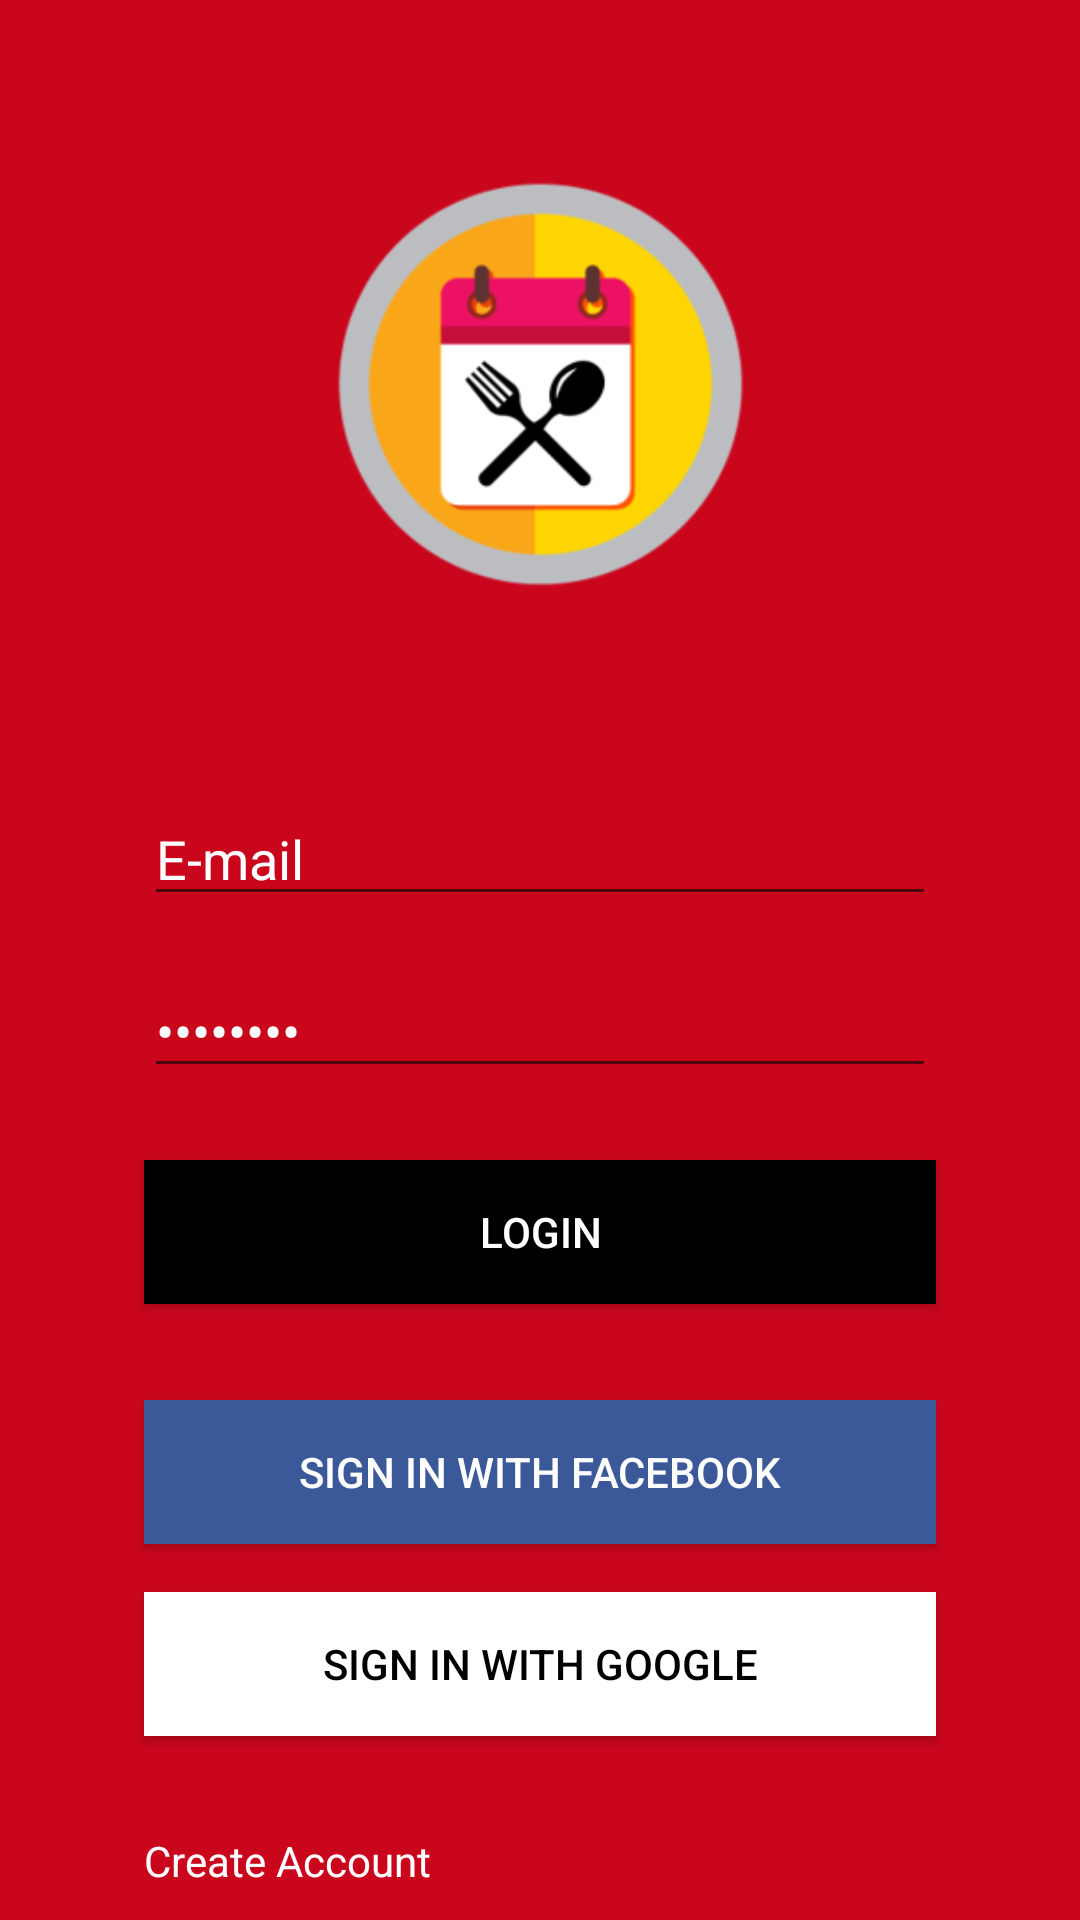

Android layout source for this screen:
<!-- AndroidManifest.xml: application theme AppTheme -->
<!-- res/layout/activity_main.xml -->
<?xml version="1.0" encoding="utf-8"?>
<android.support.constraint.ConstraintLayout xmlns:android="http://schemas.android.com/apk/res/android"
    xmlns:app="http://schemas.android.com/apk/res-auto"
    xmlns:tools="http://schemas.android.com/tools"
    android:id="@+id/ConstraintLayout"
    android:layout_width="match_parent"
    android:layout_height="match_parent"
    android:background="@color/colorMain">

    <ImageView
        android:id="@+id/imageView"
        android:contentDescription="Hey"
        android:layout_width="211dp"
        android:layout_height="192dp"
        android:layout_marginStart="8dp"
        android:layout_marginTop="32dp"
        android:layout_marginEnd="8dp"
        app:layout_constraintEnd_toEndOf="parent"
        app:layout_constraintStart_toStartOf="parent"
        app:layout_constraintTop_toTopOf="parent"
        android:src="@mipmap/ic_launcher_foreground" />

    <EditText
        android:id="@+id/username"
        android:layout_width="match_parent"
        android:layout_height="wrap_content"
        android:layout_marginStart="48dp"
        android:layout_marginTop="40dp"
        android:layout_marginEnd="48dp"
        android:ems="10"
        android:inputType="textPersonName"
        android:text="@string/username"
        android:textColor="@color/colorTextWhite"
        app:layout_constraintEnd_toEndOf="parent"
        app:layout_constraintStart_toStartOf="parent"
        app:layout_constraintTop_toBottomOf="@+id/imageView" />

    <EditText
        android:id="@+id/password"
        android:layout_width="match_parent"
        android:layout_height="wrap_content"
        android:layout_marginStart="48dp"
        android:layout_marginTop="16dp"
        android:layout_marginEnd="48dp"
        android:ems="10"
        android:inputType="textPassword"
        android:text="@string/password"
        app:layout_constraintEnd_toEndOf="parent"
        android:textColor="@color/colorTextWhite"
        app:layout_constraintStart_toStartOf="parent"
        app:layout_constraintTop_toBottomOf="@+id/username" />

    <Button
        android:id="@+id/login"
        android:layout_width="match_parent"
        android:layout_height="wrap_content"
        android:layout_marginStart="48dp"
        android:layout_marginTop="24dp"
        android:layout_marginEnd="48dp"
        android:background="@color/colorTextBlack"
        android:text="@string/login"
        android:textColor="@color/colorTextWhite"
        app:layout_constraintEnd_toEndOf="parent"
        app:layout_constraintStart_toStartOf="parent"
        app:layout_constraintTop_toBottomOf="@+id/password" />

    <Button
        android:id="@+id/fb_login"
        android:layout_width="match_parent"
        android:layout_height="wrap_content"
        android:layout_marginStart="48dp"
        android:layout_marginTop="32dp"
        android:layout_marginEnd="48dp"
        android:background="@color/colorFacebook"
        android:text="@string/sign_in_with_facebook"
        android:textColor="@color/colorTextWhite"
        app:layout_constraintEnd_toEndOf="parent"
        app:layout_constraintStart_toStartOf="parent"
        app:layout_constraintTop_toBottomOf="@+id/login" />

    <Button
        android:id="@+id/google_login"
        android:layout_width="match_parent"
        android:layout_height="wrap_content"
        android:layout_marginStart="48dp"
        android:layout_marginTop="16dp"
        android:layout_marginEnd="48dp"
        android:background="@color/colorGoogle"
        android:text="@string/sign_in_with_google"
        android:textColor="@color/colorTextBlack"
        app:layout_constraintEnd_toEndOf="parent"
        app:layout_constraintStart_toStartOf="parent"
        app:layout_constraintTop_toBottomOf="@+id/fb_login" />

    <TextView
        android:id="@+id/create_account"
        android:layout_width="wrap_content"
        android:layout_height="wrap_content"
        android:layout_marginStart="48dp"
        android:layout_marginTop="32dp"
        android:text="@string/create_account"
        android:textColor="@color/colorTextWhite"
        app:layout_constraintStart_toStartOf="parent"
        app:layout_constraintTop_toBottomOf="@+id/google_login"
        android:layout_marginLeft="48dp" />

    <TextView
        android:id="@+id/forgot_password"
        android:layout_width="wrap_content"
        android:layout_height="wrap_content"
        android:layout_marginStart="48dp"
        android:layout_marginTop="8dp"
        android:text="@string/forgot_password"
        android:textColor="@color/colorTextWhite"
        app:layout_constraintStart_toStartOf="parent"
        app:layout_constraintTop_toBottomOf="@+id/create_account"
        android:layout_marginLeft="48dp" />

</android.support.constraint.ConstraintLayout>
<!-- resources referenced by this layout -->
<resources>
  <color name="colorFacebook">#3B5998</color>
  <color name="colorGoogle">#FFFFFF</color>
  <color name="colorMain">#CA061D</color>
  <color name="colorTextBlack">#000000</color>
  <color name="colorTextWhite">#FFFFFF</color>
  <!-- mipmap ic_launcher_foreground: png bitmap (mipmap-hdpi, 7005 bytes) -->
  <string name="create_account">Create Account</string>
  <string name="forgot_password">Forgot Password</string>
  <string name="login">Login</string>
  <string name="password">Password</string>
  <string name="sign_in_with_facebook">Sign in with Facebook</string>
  <string name="sign_in_with_google">Sign in with Google</string>
  <string name="username">E-mail</string>
  <style name="AppTheme" parent="Theme.AppCompat.Light.NoActionBar">
          
          <item name="android:windowAnimationStyle">@null</item>
          <item name="colorPrimary">@color/colorMain</item>
          <item name="colorPrimaryDark">@color/colorTextBlack</item>
          <item name="colorAccent">@color/colorTextBlack</item>
      </style>
</resources>
